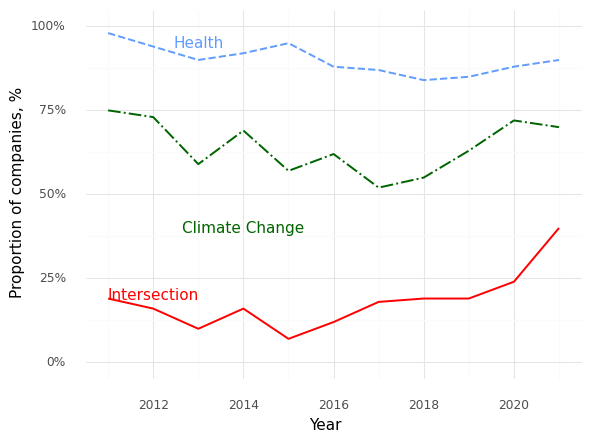

The file beside this chart, header and first rows:
, Year, Climate (Prop), Health (Prop), Intersection (Prop)
0, 2011, 0.75, 0.98, 0.19
1, 2012, 0.73, 0.94, 0.16
2, 2013, 0.59, 0.9, 0.1
3, 2014, 0.69, 0.92, 0.16
4, 2015, 0.57, 0.95, 0.07
5, 2016, 0.62, 0.88, 0.12
6, 2017, 0.52, 0.87, 0.18
7, 2018, 0.55, 0.84, 0.19
8, 2019, 0.63, 0.85, 0.19
9, 2020, 0.72, 0.88, 0.24
10, 2021, 0.7, 0.9, 0.4
